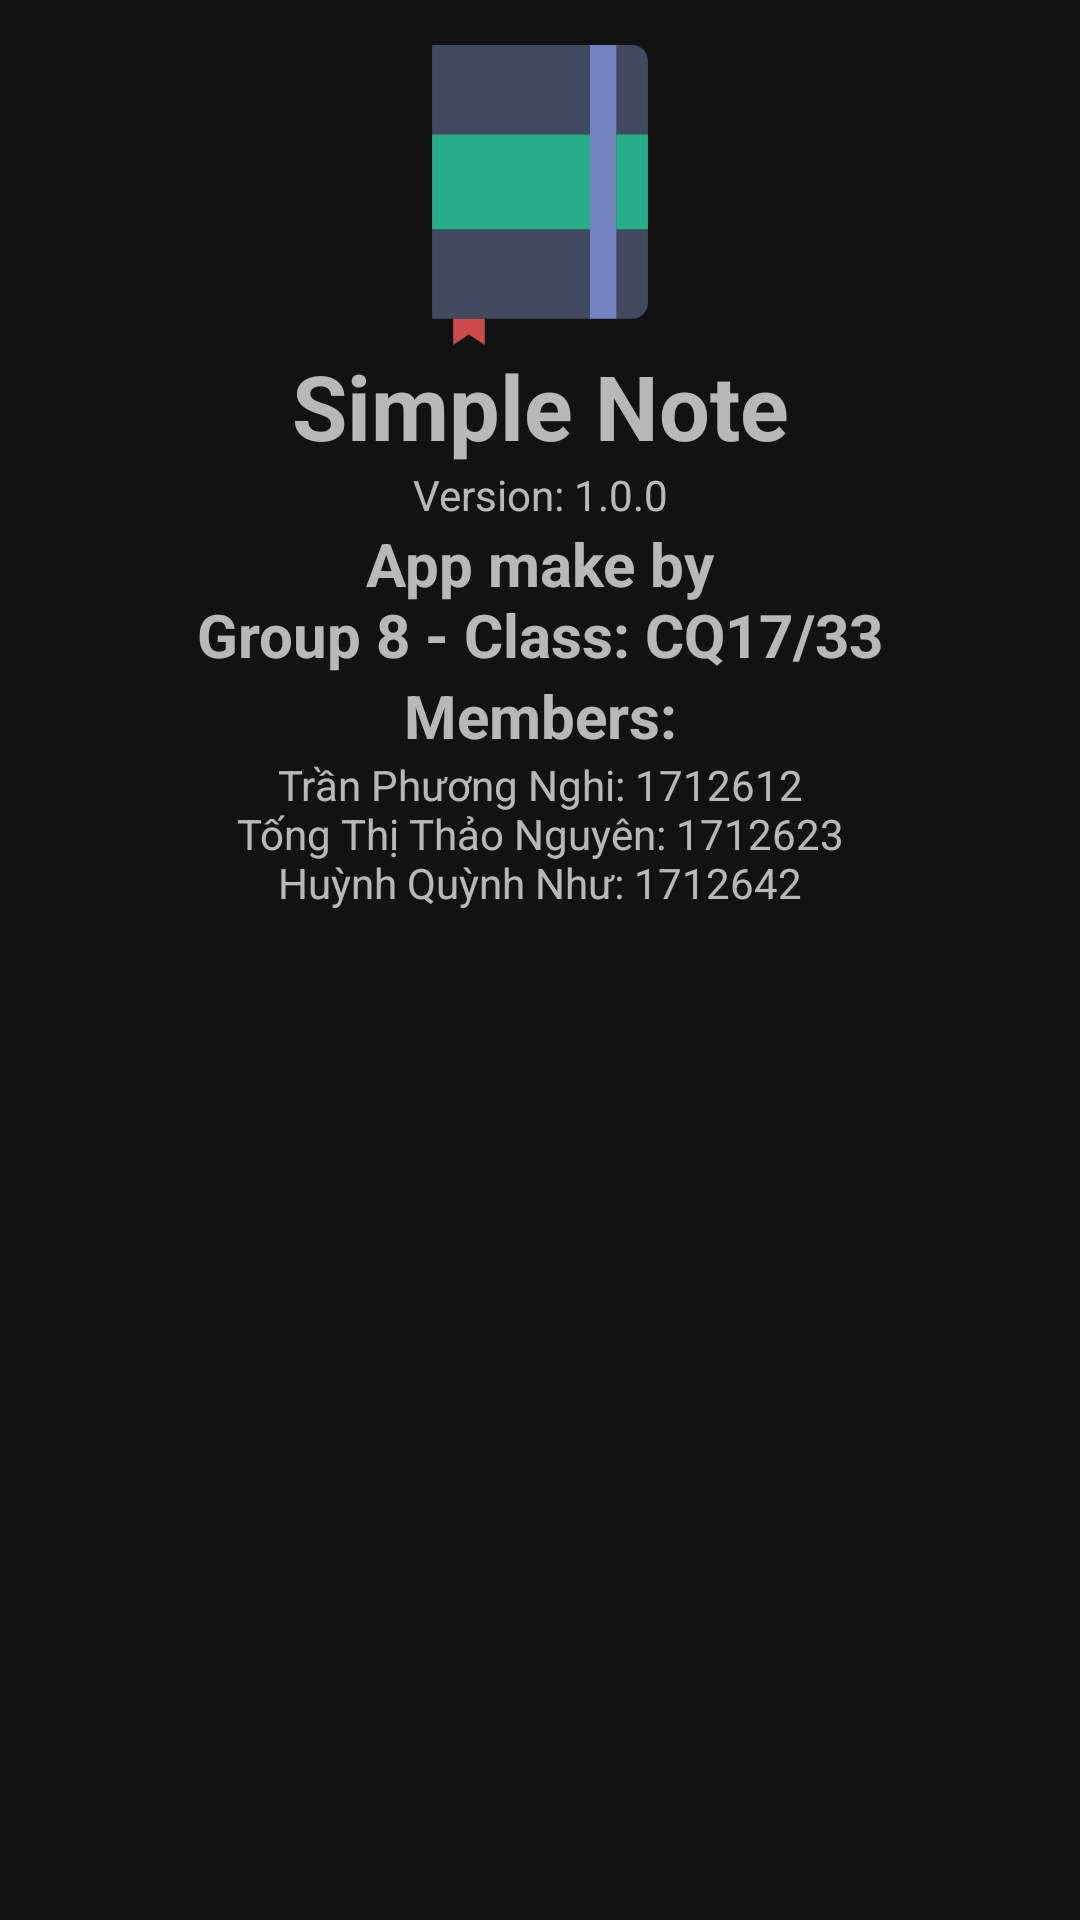

The Android layout XML behind this screen, and the referenced resources:
<!-- AndroidManifest.xml: application theme AppTheme -->
<!-- res/layout/fragment_about.xml -->
<?xml version="1.0" encoding="utf-8"?>
<FrameLayout xmlns:android="http://schemas.android.com/apk/res/android"
    xmlns:tools="http://schemas.android.com/tools"
    android:layout_width="match_parent"
    android:layout_height="match_parent"
    xmlns:app="http://schemas.android.com/apk/res-auto"
    tools:context=".about.AboutFragment">

    
    <LinearLayout
        android:orientation="vertical"
        android:layout_width="match_parent"
        android:layout_height="match_parent">

        <ImageView
            android:id="@+id/img_bout"
            android:layout_width="match_parent"
            android:layout_marginTop="15dp"
            android:layout_height="@dimen/empty_icon_height"
            app:srcCompat="@drawable/ic_nav" />

        <TextView
            android:id="@+id/tv_about_title"
            android:layout_width="match_parent"
            android:layout_height="wrap_content"
            android:text="@string/app_name"
            style="@style/TitleTextView"/>

        <TextView
            android:id="@+id/tv_version"
            android:layout_width="match_parent"
            android:layout_height="wrap_content"
            android:text="@string/version"
            android:gravity="center"/>

        <TextView
            android:id="@+id/tv_make_by"
            android:layout_width="match_parent"
            android:layout_height="wrap_content"
            android:text="@string/make_by"
            android:textStyle="bold"
            android:textSize="20dp"
            android:gravity="center"/>

        <TextView
            android:id="@+id/tv_member"
            android:layout_width="match_parent"
            android:layout_height="wrap_content"
            android:text="@string/members"
            android:textStyle="bold"
            android:textSize="20dp"
            android:gravity="center"/>

        <TextView
            android:id="@+id/tv_member_detail"
            android:layout_width="match_parent"
            android:layout_height="wrap_content"
            android:text="@string/member_detail"
            android:gravity="center"/>

    </LinearLayout>

</FrameLayout>
<!-- resources referenced by this layout -->
<resources>
  <dimen name="empty_icon_height">100dp</dimen>
  <!-- drawable ic_nav (drawable) -->
  <vector android:autoMirrored="true" android:height="56.997dp"
      android:viewportHeight="56.997" android:viewportWidth="56.997"
      android:width="56.997dp" xmlns:android="http://schemas.android.com/apk/res/android">
      <path android:fillColor="#424A60" android:pathData="M46.002,51.997H7.998V0h38.003c1.655,0 2.997,1.342 2.997,2.997V49C48.998,50.655 47.657,51.997 46.002,51.997z"/>
      <path android:fillColor="#7383BF" android:pathData="M37.998,0h5v51.997h-5z"/>
      <path android:fillColor="#25AE88" android:pathData="M7.998,17.007h30v18h-30z"/>
      <path android:fillColor="#25AE88" android:pathData="M42.998,17.007h6v18h-6z"/>
      <path android:fillColor="#CC4B4C" android:pathData="M17.998,56.997l-3,-2l-3,2l0,-5l6,0z"/>
  </vector>
  <string name="app_name">Simple Note</string>
  <string name="make_by">App make by\nGroup 8 - Class: CQ17/33</string>
  <string name="member_detail">"Trần Phương Nghi: 1712612\nTống Thị Thảo Nguyên: 1712623\nHuỳnh Quỳnh Như: 1712642"</string>
  <string name="members">Members:</string>
  <string name="version">Version: 1.0.0</string>
  <style name="TitleTextView">
          <item name="android:textSize">30dp</item>
          <item name="android:textStyle">bold</item>
          <item name="android:gravity">center</item>
  
      </style>
  <style name="AppTheme" parent="Theme.MaterialComponents.NoActionBar">
  
          
          
          
          
  
          
          <item name="colorPrimary">@color/colorPrimary</item>
          <item name="colorPrimaryDark">@color/colorPrimaryDark</item>
          <item name="colorAccent">@color/colorAccent</item>
          <item name="controlBackground">@color/dark</item>
  
      </style>
  <color name="colorPrimary">#2196F3</color>
  <color name="colorPrimaryDark">#0771CE</color>
  <color name="colorAccent">#FA0606</color>
  <color name="dark">#56111314</color>
</resources>
